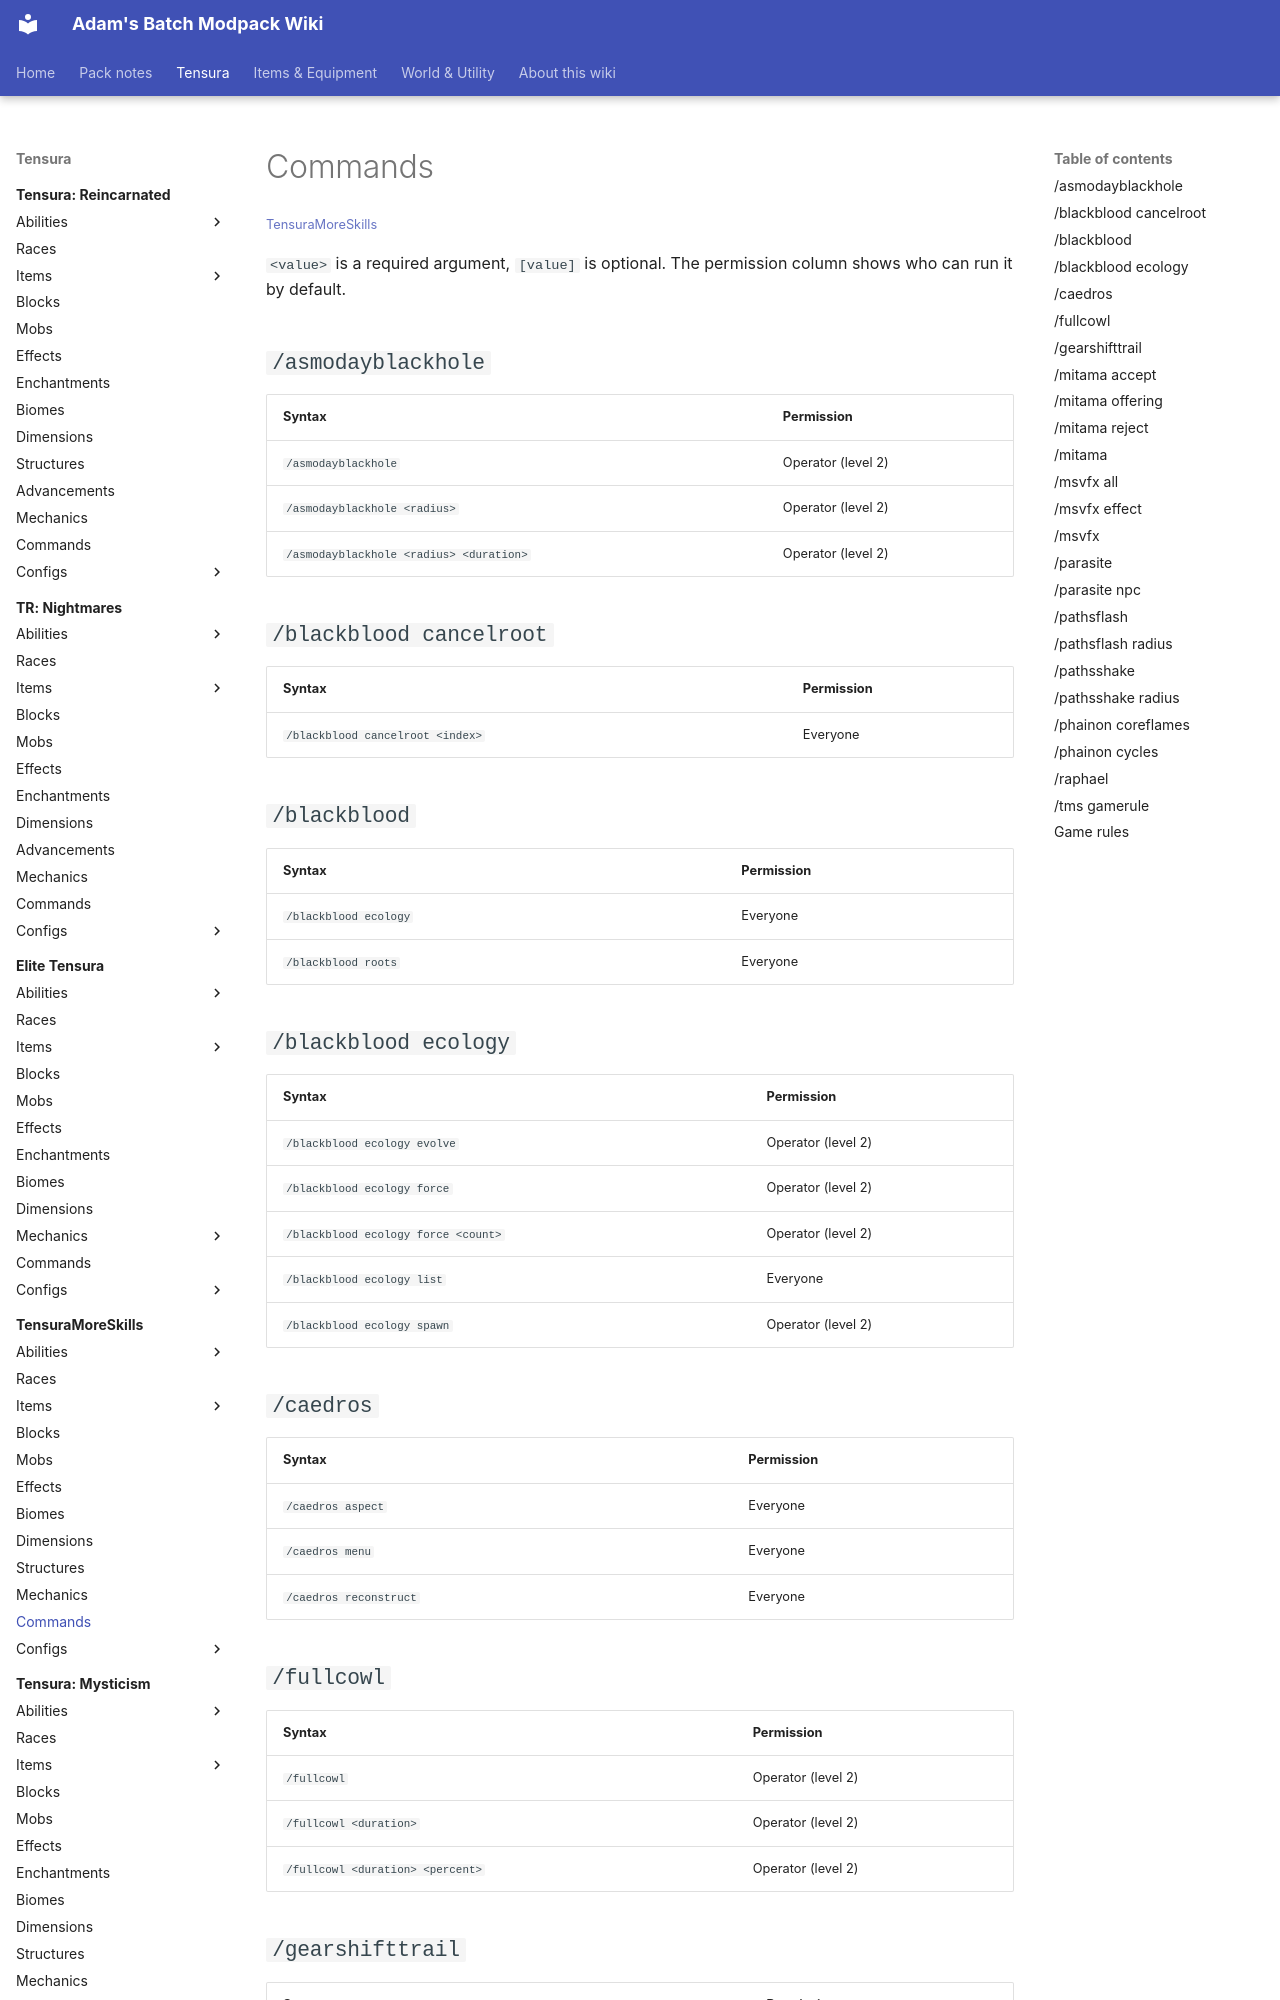

repository: Proteus-Nell/Adams-Batch-MC-Modpack-Wiki · page: tensura-more-skills/commands/index.html · generator: mkdocs

# Commands

<small>[TensuraMoreSkills](../index.md)</small>

`<value>` is a required argument, `[value]` is optional. The permission column shows who can run it by default.

## `/asmodayblackhole`

| Syntax | Permission |
|---|---|
| `/asmodayblackhole` | Operator (level 2) |
| `/asmodayblackhole <radius>` | Operator (level 2) |
| `/asmodayblackhole <radius> <duration>` | Operator (level 2) |

## `/blackblood cancelroot`

| Syntax | Permission |
|---|---|
| `/blackblood cancelroot <index>` | Everyone |

## `/blackblood`

| Syntax | Permission |
|---|---|
| `/blackblood ecology` | Everyone |
| `/blackblood roots` | Everyone |

## `/blackblood ecology`

| Syntax | Permission |
|---|---|
| `/blackblood ecology evolve` | Operator (level 2) |
| `/blackblood ecology force` | Operator (level 2) |
| `/blackblood ecology force <count>` | Operator (level 2) |
| `/blackblood ecology list` | Everyone |
| `/blackblood ecology spawn` | Operator (level 2) |

## `/caedros`

| Syntax | Permission |
|---|---|
| `/caedros aspect` | Everyone |
| `/caedros menu` | Everyone |
| `/caedros reconstruct` | Everyone |

## `/fullcowl`

| Syntax | Permission |
|---|---|
| `/fullcowl` | Operator (level 2) |
| `/fullcowl <duration>` | Operator (level 2) |
| `/fullcowl <duration> <percent>` | Operator (level 2) |
